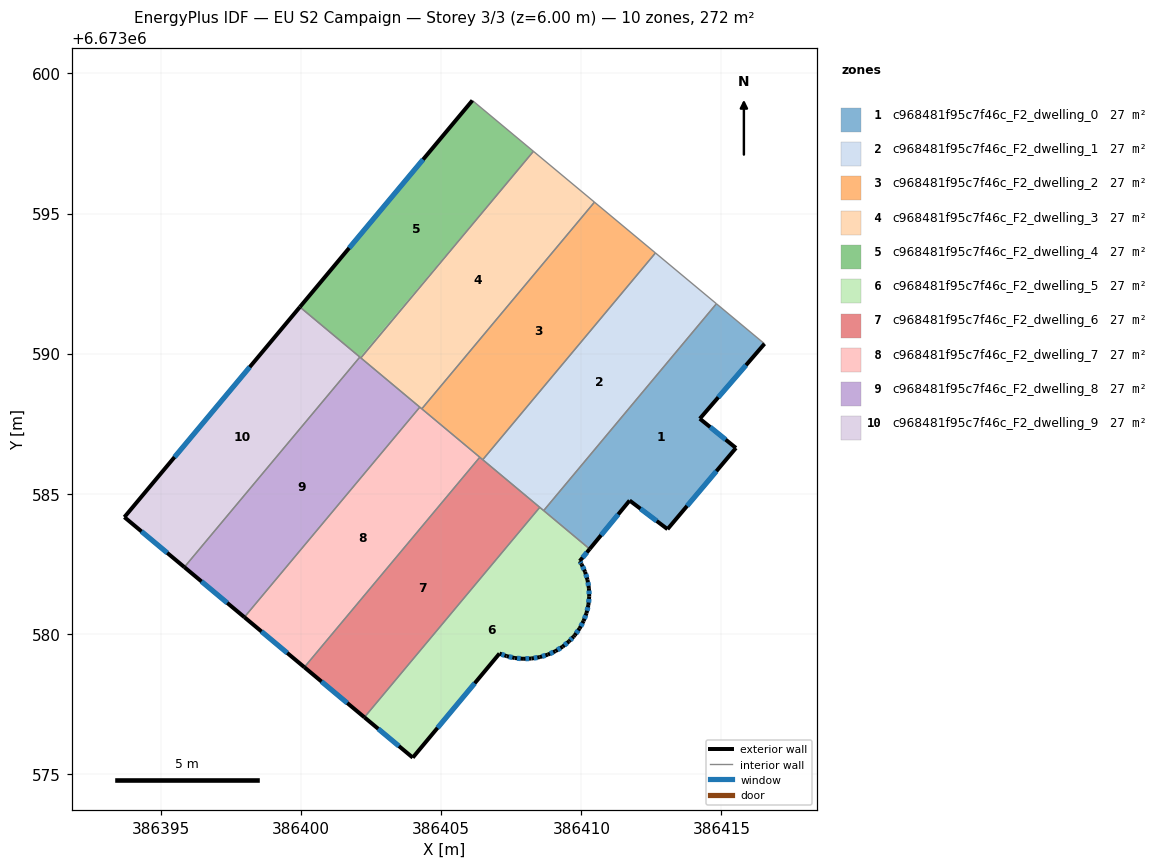
=== STOREY PLAN SPEC (per zone: floor XY polygon, exterior-wall plan segments, windows/doors) ===
zone 1: c968481f95c7f46c_F2_dwelling_0  (27.2 m²)
  floor: (386416.54, 6673590.35) (386414.23, 6673587.68) (386415.52, 6673586.63) (386413.08, 6673583.73) (386411.72, 6673584.76) (386410.30, 6673583.03) (386408.65, 6673584.40) (386414.82, 6673591.78)
  exterior wall: (386413.08, 6673583.73) – (386415.52, 6673586.63)  [3.8 m]
    window: (386413.77, 6673584.56) – (386414.82, 6673585.80)  [2.1 m²]
  exterior wall: (386411.72, 6673584.76) – (386413.08, 6673583.73)  [1.7 m]
    window: (386412.11, 6673584.46) – (386412.69, 6673584.03)  [0.9 m²]
  exterior wall: (386410.30, 6673583.03) – (386411.72, 6673584.76)  [2.2 m]
    window: (386410.70, 6673583.52) – (386411.32, 6673584.26)  [1.2 m²]
  exterior wall: (386414.23, 6673587.68) – (386416.54, 6673590.35)  [3.5 m]
    window: (386414.89, 6673588.44) – (386415.88, 6673589.59)  [1.9 m²]
  exterior wall: (386415.52, 6673586.63) – (386414.23, 6673587.68)  [1.7 m]
    window: (386415.15, 6673586.93) – (386414.60, 6673587.38)  [0.9 m²]
  interior walls: 3
zone 2: c968481f95c7f46c_F2_dwelling_1  (27.2 m²)
  floor: (386414.82, 6673591.78) (386408.65, 6673584.40) (386406.48, 6673586.21) (386412.65, 6673593.59)
  interior walls: 5
zone 3: c968481f95c7f46c_F2_dwelling_2  (27.2 m²)
  floor: (386412.65, 6673593.59) (386406.48, 6673586.21) (386404.31, 6673588.03) (386410.47, 6673595.41)
  interior walls: 5
zone 4: c968481f95c7f46c_F2_dwelling_3  (27.2 m²)
  floor: (386410.47, 6673595.41) (386404.31, 6673588.03) (386402.13, 6673589.85) (386408.29, 6673597.22)
  interior walls: 5
zone 5: c968481f95c7f46c_F2_dwelling_4  (27.2 m²)
  floor: (386408.29, 6673597.22) (386402.09, 6673589.88) (386399.95, 6673591.66) (386406.11, 6673599.04)
  floor: (386408.29, 6673597.22) (386402.13, 6673589.85) (386402.09, 6673589.88)
  exterior wall: (386406.11, 6673599.04) – (386399.95, 6673591.66)  [9.6 m]
    window: (386404.35, 6673596.93) – (386401.71, 6673593.77)  [5.3 m²]
  interior walls: 4
zone 6: c968481f95c7f46c_F2_dwelling_5  (27.2 m²)
  floor: (386410.30, 6673583.03) (386409.94, 6673582.60) (386410.01, 6673582.48) (386410.13, 6673582.21) (386410.22, 6673581.92) (386410.27, 6673581.63) (386410.28, 6673581.33) (386410.25, 6673581.03) (386410.18, 6673580.74) (386410.08, 6673580.46) (386409.94, 6673580.19) (386409.76, 6673579.95) (386409.72, 6673579.89) (386409.56, 6673579.73) (386409.33, 6673579.54) (386409.07, 6673579.38) (386408.80, 6673579.25) (386408.51, 6673579.17) (386408.22, 6673579.12) (386407.92, 6673579.11) (386407.62, 6673579.13) (386407.33, 6673579.20) (386407.08, 6673579.29) (386403.98, 6673575.58) (386402.26, 6673577.02) (386408.52, 6673584.51)
  exterior wall: (386410.13, 6673582.21) – (386410.01, 6673582.48)  [0.3 m]
    window: (386410.10, 6673582.29) – (386410.04, 6673582.41)  [0.2 m²]
  exterior wall: (386410.22, 6673581.92) – (386410.13, 6673582.21)  [0.3 m]
    window: (386410.20, 6673582.01) – (386410.16, 6673582.13)  [0.2 m²]
  exterior wall: (386410.27, 6673581.63) – (386410.22, 6673581.92)  [0.3 m]
    window: (386410.26, 6673581.71) – (386410.23, 6673581.84)  [0.2 m²]
  exterior wall: (386410.28, 6673581.33) – (386410.27, 6673581.63)  [0.3 m]
    window: (386410.28, 6673581.41) – (386410.27, 6673581.54)  [0.2 m²]
  exterior wall: (386410.25, 6673581.03) – (386410.28, 6673581.33)  [0.3 m]
    window: (386410.26, 6673581.12) – (386410.27, 6673581.24)  [0.2 m²]
  exterior wall: (386410.18, 6673580.74) – (386410.25, 6673581.03)  [0.3 m]
    window: (386410.20, 6673580.82) – (386410.23, 6673580.95)  [0.2 m²]
  exterior wall: (386410.08, 6673580.46) – (386410.18, 6673580.74)  [0.3 m]
    window: (386410.11, 6673580.54) – (386410.16, 6673580.66)  [0.2 m²]
  exterior wall: (386409.94, 6673580.19) – (386410.08, 6673580.46)  [0.3 m]
    window: (386409.98, 6673580.27) – (386410.04, 6673580.38)  [0.2 m²]
  exterior wall: (386409.77, 6673579.95) – (386409.94, 6673580.19)  [0.3 m]
    window: (386409.81, 6673580.02) – (386409.89, 6673580.12)  [0.2 m²]
  exterior wall: (386409.72, 6673579.89) – (386409.77, 6673579.95)  [0.1 m]
  exterior wall: (386409.56, 6673579.73) – (386409.72, 6673579.89)  [0.2 m]
    window: (386409.61, 6673579.78) – (386409.67, 6673579.85)  [0.1 m²]
  exterior wall: (386409.33, 6673579.54) – (386409.56, 6673579.73)  [0.3 m]
    window: (386409.40, 6673579.59) – (386409.49, 6673579.67)  [0.2 m²]
  exterior wall: (386409.08, 6673579.38) – (386409.33, 6673579.54)  [0.3 m]
    window: (386409.15, 6673579.42) – (386409.26, 6673579.49)  [0.2 m²]
  exterior wall: (386408.80, 6673579.25) – (386409.08, 6673579.38)  [0.3 m]
    window: (386408.88, 6673579.29) – (386409.00, 6673579.34)  [0.2 m²]
  exterior wall: (386408.52, 6673579.17) – (386408.80, 6673579.25)  [0.3 m]
    window: (386408.60, 6673579.19) – (386408.72, 6673579.23)  [0.2 m²]
  exterior wall: (386408.22, 6673579.12) – (386408.52, 6673579.17)  [0.3 m]
    window: (386408.30, 6673579.13) – (386408.43, 6673579.15)  [0.2 m²]
  exterior wall: (386407.92, 6673579.11) – (386408.22, 6673579.12)  [0.3 m]
    window: (386408.01, 6673579.11) – (386408.13, 6673579.11)  [0.2 m²]
  exterior wall: (386407.62, 6673579.13) – (386407.92, 6673579.11)  [0.3 m]
    window: (386407.71, 6673579.13) – (386407.83, 6673579.11)  [0.2 m²]
  exterior wall: (386407.33, 6673579.20) – (386407.62, 6673579.13)  [0.3 m]
    window: (386407.41, 6673579.18) – (386407.54, 6673579.15)  [0.2 m²]
  exterior wall: (386407.08, 6673579.29) – (386407.33, 6673579.20)  [0.3 m]
    window: (386407.15, 6673579.27) – (386407.26, 6673579.23)  [0.1 m²]
  exterior wall: (386403.98, 6673575.58) – (386407.08, 6673579.29)  [4.8 m]
    window: (386404.87, 6673576.64) – (386406.19, 6673578.23)  [2.7 m²]
  exterior wall: (386402.26, 6673577.02) – (386403.98, 6673575.58)  [2.2 m]
    window: (386402.75, 6673576.61) – (386403.49, 6673575.99)  [1.2 m²]
  exterior wall: (386409.94, 6673582.60) – (386410.30, 6673583.03)  [0.6 m]
    window: (386410.04, 6673582.72) – (386410.20, 6673582.90)  [0.3 m²]
  exterior wall: (386410.01, 6673582.48) – (386409.94, 6673582.60)  [0.1 m]
    window: (386409.99, 6673582.52) – (386409.96, 6673582.56)  [0.1 m²]
  interior walls: 3
zone 7: c968481f95c7f46c_F2_dwelling_6  (27.2 m²)
  floor: (386408.52, 6673584.51) (386402.26, 6673577.02) (386400.11, 6673578.81) (386406.38, 6673586.30)
  exterior wall: (386400.11, 6673578.81) – (386402.26, 6673577.02)  [2.8 m]
    window: (386400.73, 6673578.30) – (386401.64, 6673577.53)  [1.5 m²]
  interior walls: 4
zone 8: c968481f95c7f46c_F2_dwelling_7  (27.2 m²)
  floor: (386406.38, 6673586.30) (386400.11, 6673578.81) (386397.97, 6673580.59) (386404.23, 6673588.09)
  exterior wall: (386397.97, 6673580.59) – (386400.11, 6673578.81)  [2.8 m]
    window: (386398.58, 6673580.08) – (386399.50, 6673579.32)  [1.5 m²]
  interior walls: 4
zone 9: c968481f95c7f46c_F2_dwelling_8  (27.2 m²)
  floor: (386404.23, 6673588.09) (386397.97, 6673580.59) (386395.83, 6673582.38) (386402.09, 6673589.88)
  exterior wall: (386395.83, 6673582.38) – (386397.97, 6673580.59)  [2.8 m]
    window: (386396.44, 6673581.87) – (386397.36, 6673581.10)  [1.5 m²]
  interior walls: 4
zone 10: c968481f95c7f46c_F2_dwelling_9  (27.2 m²)
  floor: (386402.09, 6673589.88) (386395.83, 6673582.38) (386393.69, 6673584.16) (386399.95, 6673591.66)
  exterior wall: (386393.69, 6673584.16) – (386395.83, 6673582.38)  [2.8 m]
    window: (386394.30, 6673583.65) – (386395.22, 6673582.89)  [1.5 m²]
  exterior wall: (386399.95, 6673591.66) – (386393.69, 6673584.16)  [9.8 m]
    window: (386398.16, 6673589.52) – (386395.48, 6673586.31)  [5.4 m²]
  interior walls: 2

=== DERIVED (storey summary) ===
Building: EU S2 Campaign
Storey: 3 of 3  (floor level z = 6.00 m)
Storey gross floor area: 272.4 m²
Zones on this storey: 10
  - c968481f95c7f46c_F2_dwelling_0: floor 27.2 m²; exterior wall 12.9 m (38.8 m²); 5 window(s) 7.1 m²; WWR 18.4%
  - c968481f95c7f46c_F2_dwelling_1: floor 27.2 m²
  - c968481f95c7f46c_F2_dwelling_2: floor 27.2 m²
  - c968481f95c7f46c_F2_dwelling_3: floor 27.2 m²
  - c968481f95c7f46c_F2_dwelling_4: floor 27.2 m²; exterior wall 9.6 m (28.8 m²); 1 window(s) 5.3 m²; WWR 18.4%
  - c968481f95c7f46c_F2_dwelling_5: floor 27.2 m²; exterior wall 13.4 m (40.3 m²); 23 window(s) 7.4 m²; WWR 18.3%
  - c968481f95c7f46c_F2_dwelling_6: floor 27.2 m²; exterior wall 2.8 m (8.4 m²); 1 window(s) 1.5 m²; WWR 18.4%
  - c968481f95c7f46c_F2_dwelling_7: floor 27.2 m²; exterior wall 2.8 m (8.4 m²); 1 window(s) 1.5 m²; WWR 18.4%
  - c968481f95c7f46c_F2_dwelling_8: floor 27.2 m²; exterior wall 2.8 m (8.4 m²); 1 window(s) 1.5 m²; WWR 18.4%
  - c968481f95c7f46c_F2_dwelling_9: floor 27.2 m²; exterior wall 12.6 m (37.7 m²); 2 window(s) 6.9 m²; WWR 18.4%
Zone adjacency (shared interzone walls):
  - c968481f95c7f46c_F2_dwelling_0 ↔ c968481f95c7f46c_F2_dwelling_1
  - c968481f95c7f46c_F2_dwelling_0 ↔ c968481f95c7f46c_F2_dwelling_5
  - c968481f95c7f46c_F2_dwelling_1 ↔ c968481f95c7f46c_F2_dwelling_2
  - c968481f95c7f46c_F2_dwelling_1 ↔ c968481f95c7f46c_F2_dwelling_5
  - c968481f95c7f46c_F2_dwelling_1 ↔ c968481f95c7f46c_F2_dwelling_6
  - c968481f95c7f46c_F2_dwelling_2 ↔ c968481f95c7f46c_F2_dwelling_3
  - c968481f95c7f46c_F2_dwelling_2 ↔ c968481f95c7f46c_F2_dwelling_6
  - c968481f95c7f46c_F2_dwelling_2 ↔ c968481f95c7f46c_F2_dwelling_7
  - c968481f95c7f46c_F2_dwelling_3 ↔ c968481f95c7f46c_F2_dwelling_4
  - c968481f95c7f46c_F2_dwelling_3 ↔ c968481f95c7f46c_F2_dwelling_7
  - c968481f95c7f46c_F2_dwelling_3 ↔ c968481f95c7f46c_F2_dwelling_8
  - c968481f95c7f46c_F2_dwelling_4 ↔ c968481f95c7f46c_F2_dwelling_8
  - c968481f95c7f46c_F2_dwelling_4 ↔ c968481f95c7f46c_F2_dwelling_9
  - c968481f95c7f46c_F2_dwelling_5 ↔ c968481f95c7f46c_F2_dwelling_6
  - c968481f95c7f46c_F2_dwelling_6 ↔ c968481f95c7f46c_F2_dwelling_7
  - c968481f95c7f46c_F2_dwelling_7 ↔ c968481f95c7f46c_F2_dwelling_8
  - c968481f95c7f46c_F2_dwelling_8 ↔ c968481f95c7f46c_F2_dwelling_9